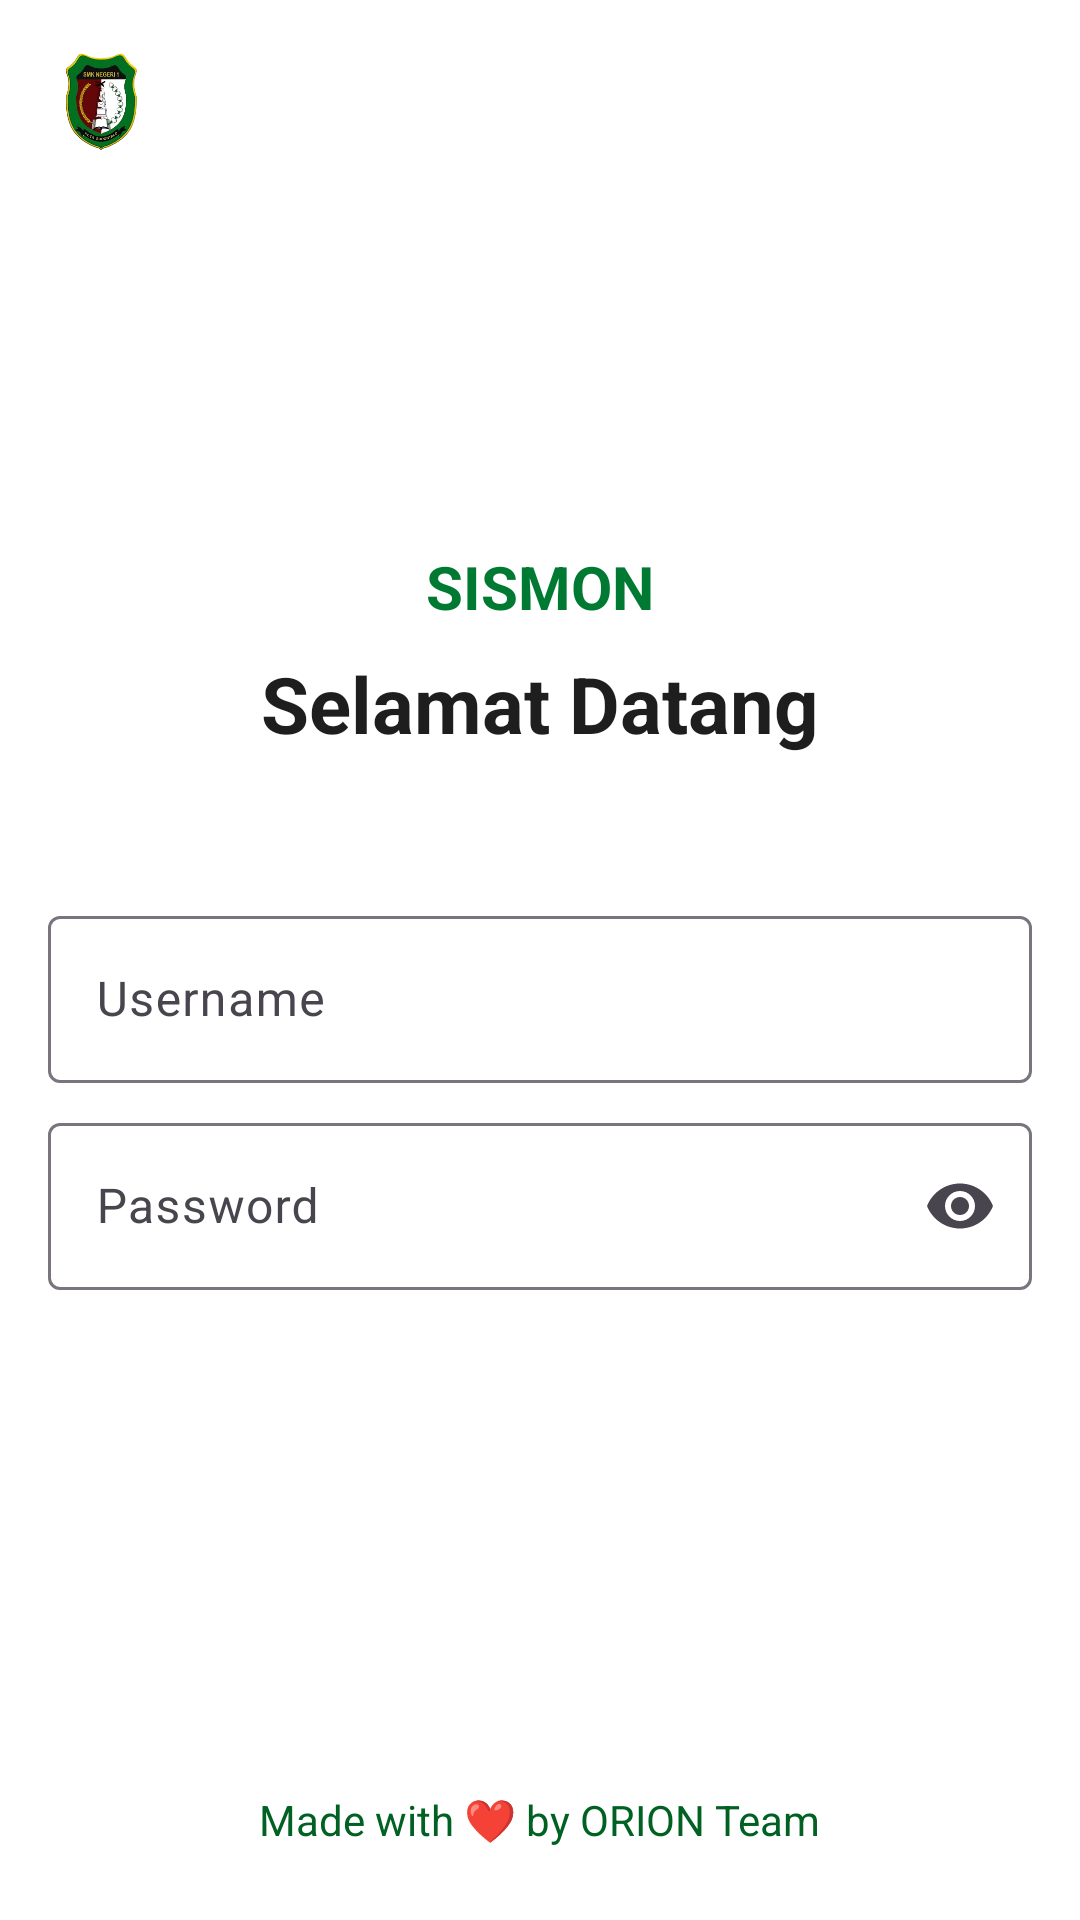

The Android layout XML behind this screen, and the referenced resources:
<!-- AndroidManifest.xml: application theme Theme.OrionAPP -->
<!-- res/layout/activity_login.xml -->
<?xml version="1.0" encoding="utf-8"?>
<LinearLayout xmlns:android="http://schemas.android.com/apk/res/android"
    xmlns:app="http://schemas.android.com/apk/res-auto"
    xmlns:tools="http://schemas.android.com/tools"
    android:layout_width="match_parent"
    android:layout_height="match_parent"
    android:background="@color/white"
    android:orientation="vertical"
    android:paddingHorizontal="16dp"
    tools:context=".activity.LoginActivity">

    <ImageView
        android:id="@+id/logoSekolah"
        android:layout_width="36dp"
        android:layout_height="36dp"
        android:layout_marginTop="16dp"
        android:importantForAccessibility="no"
        android:src="@drawable/logosmea"
        app:layout_constraintStart_toStartOf="parent"
        app:layout_constraintTop_toTopOf="parent" />

    <TextView
        android:id="@+id/textAppName"
        android:layout_width="wrap_content"
        android:layout_height="wrap_content"
        android:layout_gravity="center_horizontal"
        android:layout_marginTop="130dp"
        android:text="@string/app_name"
        android:textColor="#007A33"
        android:textSize="20sp"
        android:textStyle="bold" />

    <TextView
        android:id="@+id/textWelcome"
        android:layout_width="wrap_content"
        android:layout_height="wrap_content"
        android:layout_gravity="center_horizontal"
        android:layout_marginTop="8dp"
        android:text="Selamat Datang"
        android:textColor="@color/text"
        android:textSize="26sp"
        android:textStyle="bold" />

    <com.google.android.material.textfield.TextInputLayout
        android:id="@+id/til_username"
        android:layout_width="match_parent"
        android:layout_height="wrap_content"
        android:layout_marginTop="48dp">

        <com.google.android.material.textfield.TextInputEditText
            android:id="@+id/et_username"
            android:layout_width="match_parent"
            android:layout_height="wrap_content"
            android:maxLines="1"
            android:singleLine="true"
            android:hint="Username" />
    </com.google.android.material.textfield.TextInputLayout>

    <com.google.android.material.textfield.TextInputLayout
        android:id="@+id/til_password"
        android:layout_width="match_parent"
        android:layout_height="wrap_content"
        android:layout_marginTop="8dp"
        app:endIconMode="password_toggle">

        <com.google.android.material.textfield.TextInputEditText
            android:id="@+id/et_password"
            android:layout_width="match_parent"
            android:layout_height="wrap_content"
            android:maxLines="1"
            android:singleLine="true"
            android:hint="Password"
            android:inputType="textPassword" />
    </com.google.android.material.textfield.TextInputLayout>

    <Button
        style="@style/Widget.MaterialComponents.Button"
        android:id="@+id/btn_masuk"
        android:layout_width="match_parent"
        android:layout_height="wrap_content"
        android:layout_marginTop="24dp"
        android:backgroundTint="@color/primary"
        android:paddingVertical="12dp"
        android:text="Masuk"
        android:textAllCaps="false"
        android:textSize="14sp"
        android:textStyle="bold"
        android:textColor="@color/white"
        app:cornerRadius="12dp"
        android:singleLine="true"
        android:maxLines="1" />

    <LinearLayout
        android:layout_width="match_parent"
        android:layout_height="match_parent"
        android:layout_weight="1" />

    <TextView
        android:layout_width="wrap_content"
        android:layout_height="wrap_content"
        android:layout_gravity="center_horizontal"
        android:layout_marginBottom="24dp"
        android:text="Made with ❤️ by ORION Team"
        android:textColor="@color/primary" />

</LinearLayout>
<!-- resources referenced by this layout -->
<resources>
  <color name="primary">#006122</color>
  <color name="text">#1E1E1E</color>
  <color name="white">#ffffff</color>
  <!-- drawable logosmea: png bitmap (drawable, 61639 bytes) -->
  <string name="app_name">SISMON</string>
  <style name="Theme.OrionAPP" parent="Theme.Material3.Light.NoActionBar">
          
          <item name="colorPrimary">@color/primary</item>
          <item name="colorOnPrimary">@color/white</item>
  
          
          <item name="android:colorBackground">@color/background</item>
          <item name="colorSurface">@color/white</item>
          <item name="colorOnSurface">@color/text</item>
  
          
          <item name="colorSecondary">@color/primary</item>
          <item name="colorOnSecondary">@color/white</item>
  
          
          <item name="android:statusBarColor">@color/primary</item>
          <item name="android:windowLightStatusBar">false</item>
  
          
          <item name="fontFamily">@font/inter</item>
  
          
          <item name="android:windowSplashScreenAnimatedIcon" tools:targetApi="31">@null</item>
          <item name="android:windowSplashScreenBackground" tools:targetApi="31">@color/white</item>
          <item name="android:windowSplashScreenAnimationDuration" tools:targetApi="31">0</item>
  
          
          <item name="materialButtonStyle">@style/OrionButton</item>
          <item name="textInputStyle">@style/OrionTextTitle</item>
          <item name="android:textColorHighlight">@color/highlight_primary</item>
  
          
          <item name="colorError">@color/error</item>
  
          <item name="searchViewStyle">@style/SearchViewStyle.White</item>
          <item name="toolbarNavigationButtonStyle">@style/OrionToolbarNavigationButtonStyle</item>
  
              <item name="materialAlertDialogTheme">@style/OrionAlertDialogTheme</item>
          <item name="alertDialogTheme">@style/OrionAlertDialogTheme</item>
          <item name="buttonBarNegativeButtonStyle">@style/OrionDialogNegativeButton</item>
          <item name="buttonBarPositiveButtonStyle">@style/OrionDialogPositiveButton</item>
          <item name="buttonBarNeutralButtonStyle">@style/OrionDialogNeutralButton</item>
      </style>
  <color name="background">#f5f5f5</color>
  <style name="OrionButton" parent="Widget.Material3.Button">
          <item name="android:backgroundTint">@color/primary</item>
          <item name="backgroundTint">@color/primary</item>
          <item name="android:textColor">@color/white</item>
          <item name="android:layout_marginHorizontal">4px</item>
          <item name="cornerRadius">12dp</item>
      </style>
  <style name="OrionTextTitle" parent="Widget.Material3.TextInputLayout.OutlinedBox">
          <item name="boxStrokeColor">@color/primary</item>
          <item name="hintTextColor">@color/primary</item>
          <item name="boxBackgroundMode">outline</item>
      </style>
  <color name="highlight_primary">#C0006122</color>
  <color name="error">#D00000</color>
  <style name="SearchViewStyle.White" parent="Widget.AppCompat.SearchView">
          
          <item name="searchHintIcon">@drawable/ic_search_24</item>
          <item name="cursorColor">@color/white</item>
          <item name="submitBackground">@android:color/white</item>
          <item name="android:textColorHint">@color/white</item>
          <item name="android:textColor">@color/white</item>
          <item name="android:iconTint">@android:color/white</item>
          <item name="android:buttonTint">@android:color/white</item>
      </style>
  <style name="OrionToolbarNavigationButtonStyle" parent="Widget.AppCompat.Toolbar.Button.Navigation">
          <item name="android:tint">@color/white</item>
      </style>
</resources>
